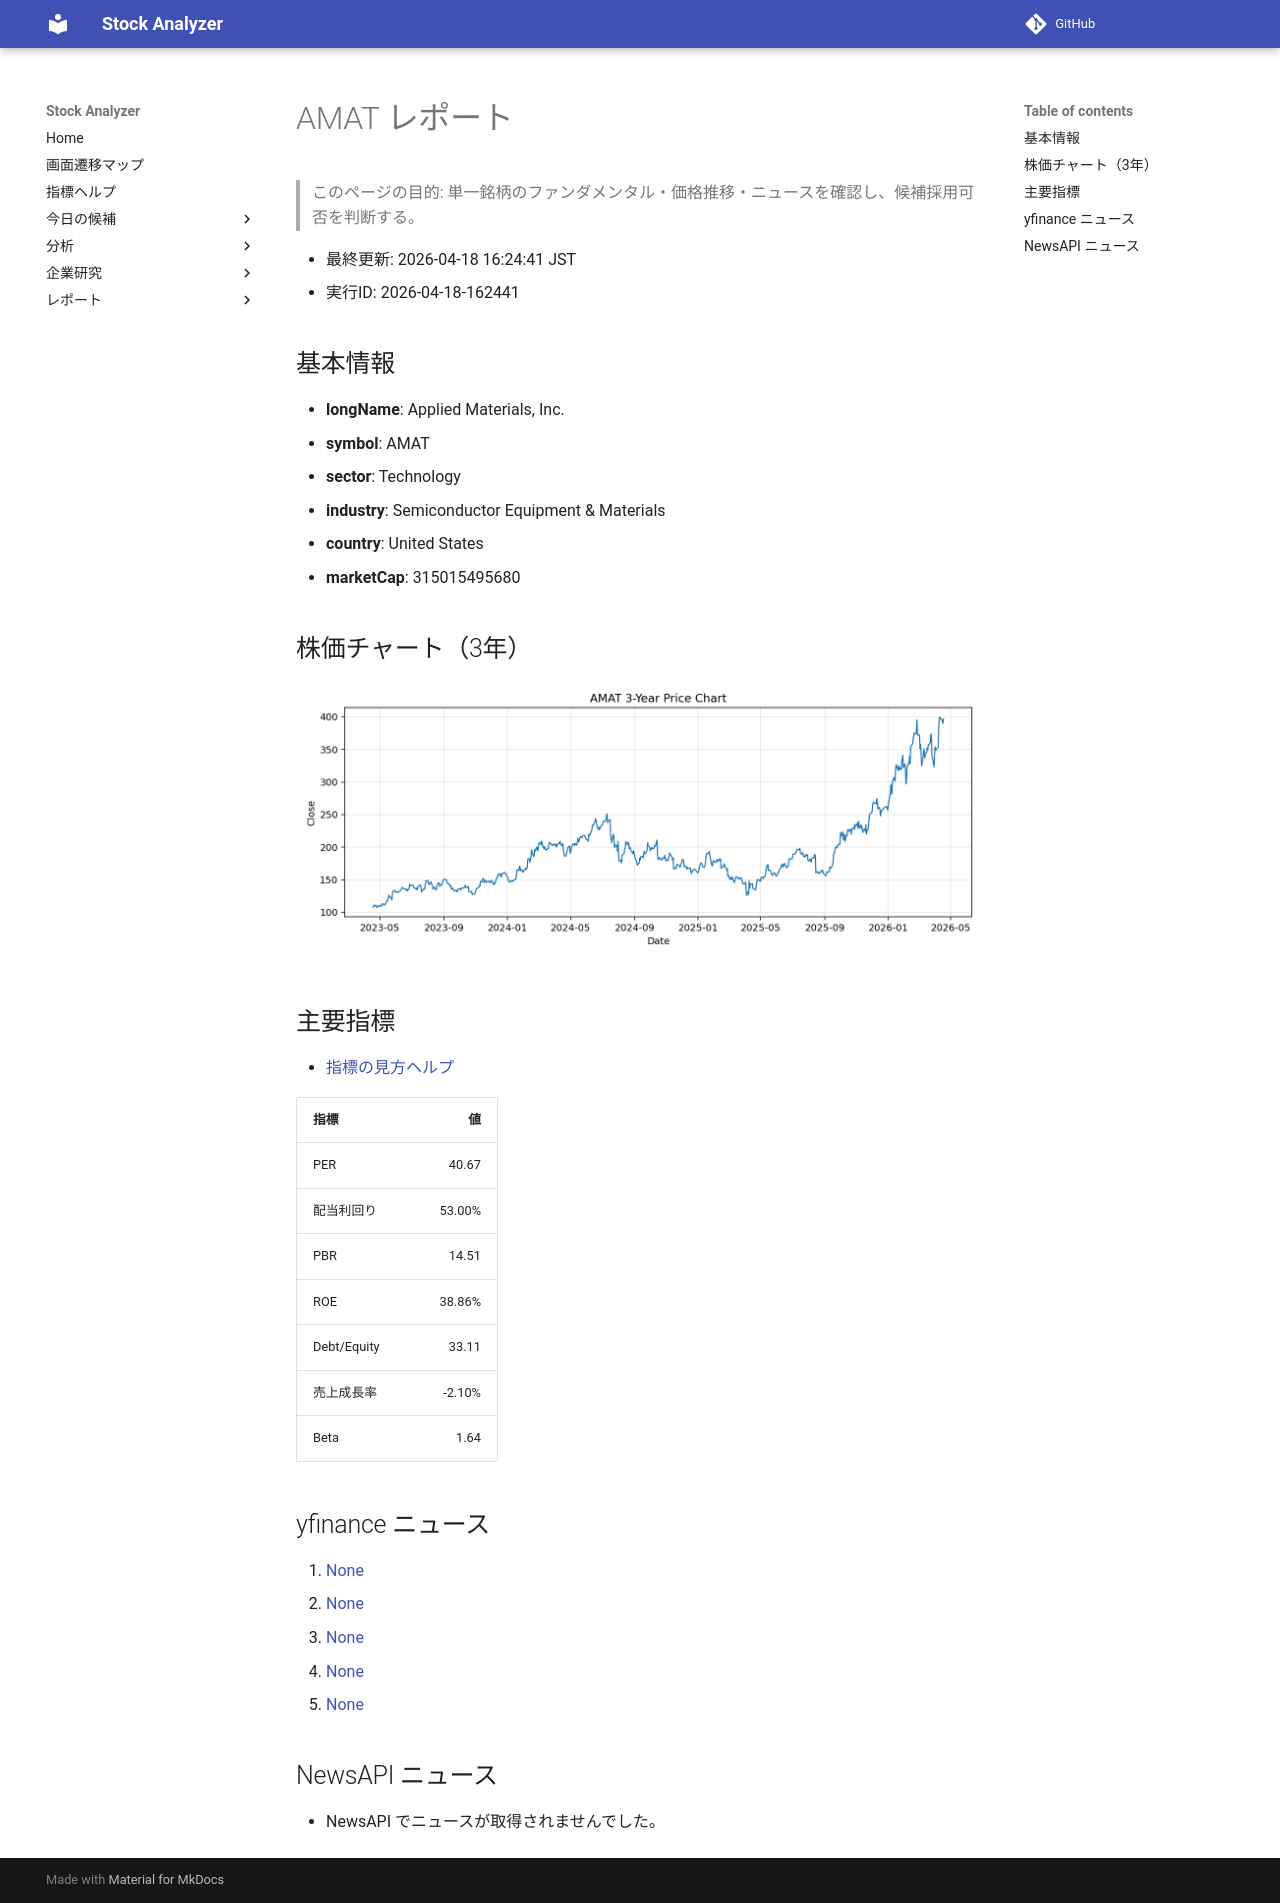

repository: Yumi-note/Making-APP · page: reports/2026-04-18/162441/AMAT/index.html · generator: mkdocs

# AMAT レポート

> このページの目的: 単一銘柄のファンダメンタル・価格推移・ニュースを確認し、候補採用可否を判断する。

- 最終更新: 2026-04-18 16:24:41 JST
- 実行ID: 2026-04-18-162441

## 基本情報

- **longName**: Applied Materials, Inc.
- **symbol**: AMAT
- **sector**: Technology
- **industry**: Semiconductor Equipment & Materials
- **country**: United States
- **marketCap**: 315015495680

## 株価チャート（3年）

![AMAT 3-year price chart](AMAT_3y.png)

## 主要指標

- [指標の見方ヘルプ](../../../../indicators.md)

| 指標 | 値 |
|---|---:|
| PER | 40.67 |
| 配当利回り | 53.00% |
| PBR | 14.51 |
| ROE | 38.86% |
| Debt/Equity | 33.11 |
| 売上成長率 | -2.10% |
| Beta | 1.64 |

## yfinance ニュース

1. [None](None)
2. [None](None)
3. [None](None)
4. [None](None)
5. [None](None)

## NewsAPI ニュース

- NewsAPI でニュースが取得されませんでした。
